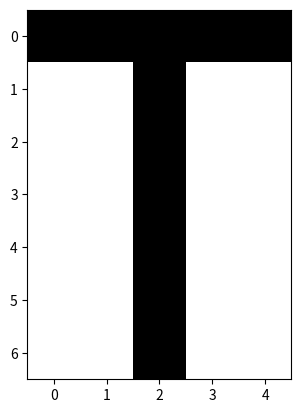
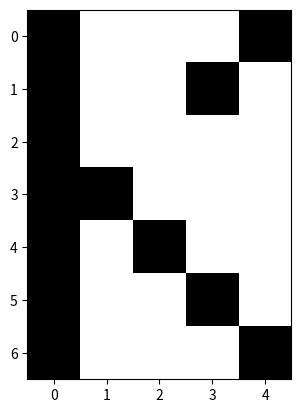
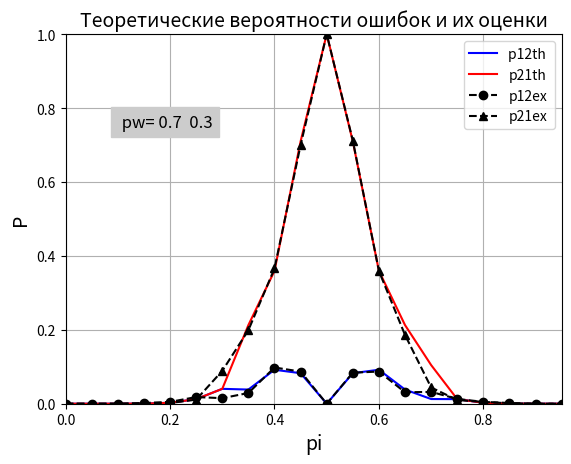

Source code (Python) for these figures, in order:
##### Листинг 5
##### Это 2 задание из отчёта, к тому же надо построить для трех различных случаев априорных вероятностей гипотез
#####


# Синтез и анализ алгоритмов распознавания образов по дискретным
# признакам (на примере распознавания бинарных изображений)
import numpy as np
from scipy.stats import binom
import matplotlib.pyplot as plt

# 1. Задание исходных данных
n = 35  # количество признаков (исходя из размера изображений)
M = 2  # количество классов
s = np.zeros((n, M))  # эталон
# 1.1. Задание эталонов классов
letterT = np.array([1, 1, 1, 1, 1,
                    0, 0, 1, 0, 0,
                    0, 0, 1, 0, 0,
                    0, 0, 1, 0, 0,
                    0, 0, 1, 0, 0,
                    0, 0, 1, 0, 0,
                    0, 0, 1, 0, 0])
letterK = np.array([1, 0, 0, 0, 1,
                    1, 0, 0, 1, 0,
                    1, 0, 1, 0, 0,
                    1, 1, 0, 0, 0,
                    1, 0, 1, 0, 0,
                    1, 0, 0, 1, 0,
                    1, 0, 0, 0, 1])

s[:, 0] = letterT
s[:, 1] = letterK
# 1.2. Задание параметров эксперимента
pw = [0.7, 0.3] # априорные вероятности гипотез
# pw = [0.5, 0.5]
# pw = [0.3, 0.7]


pw_sum = sum(pw)
pw = np.array(pw) / pw_sum  # исключение некорректного задания априорных вероятностей
N = 20  # количество шагов изменения варьируемого параметра - pi
K = 1000  # количество реализаций
pi = np.zeros(N)  # массив вероятностей искажения символа
# 1.3. Массивы теор. и эксп. ошибок первого и второго рода
p12th = np.copy(pi)
p21th = np.copy(pi)
p12ex = np.copy(pi)
p21ex = np.copy(pi)
# 1.4. Матрица ошибок
Pc_ = np.zeros((M, M, N))  # экспериментальная матрица вероятностей ошибок
# Цикл по значениям вероятности искажения элементов символов
for t in range(N):
    pi[t] = (1 / N) * t  # вероятность искажения элемента (пикселя)
    pI = pi[t]
    # 2. Синтез решающего правила и расчет теоретических вероятностей ошибок
    if pI == 0:
        pI = 0.0001  # регуляризация разделяющей функции
    if pI == 0.5:
        pI = 0.4999
    pI_ = 1 - pI
    G1 = np.zeros(n)
    G2 = np.zeros(n)
    # 2.1. Вычисление порога принятия решений
    ns = np.sum(np.abs(s[:, 0] - s[:, 1]))  # общее количество несовпадающих элементов
    l0_ = np.log(pw[1] / pw[0])  # порог принятия решения
    L0 = np.log(pw[1] / pw[0]) / (2 * np.log(pI_) - 2 * np.log(pI)) + ns / 2
    L0r = int(np.floor(L0))
    # 2.2. Вычисление коэффициентов разделяющей функции
    for k in range(n):
        G1[k] = np.log((s[k, 0] * pI_ + (1 - s[k, 0]) * pI) /
                       (s[k, 1] * pI_ + (1 - s[k, 1]) * pI))
        G2[k] = np.log((s[k, 0] * pI + (1 - s[k, 0]) * pI_) /
                       (s[k, 1] * pI + (1 - s[k, 1]) * pI_))
    # 2.3. Определение вероятностей перепутывания
    if pI < 0.5:  # расчет вероятностей ошибок
        p12th[t] = binom.cdf(L0r, ns, 1 - pI)
        p21th[t] = 1 - binom.cdf(L0r, ns, pI)
    else:
        p12th[t] = 1 - binom.cdf(L0r, ns, 1 - pI)
        p21th[t] = binom.cdf(L0r, ns, pI)
    # 3. Тестирование алгоритма методом статистических испытаний
    for kk in range(K):  # цикл по числу реализаций
        for i in range(M):  # цикл по классам
            # 3.1. Моделирование искажения
            x = np.copy(s[:, i])
            r = np.random.rand(n)
            ir = np.where(r < pI)[0]
            # искажение элементов – инверсия в случайных точках
            x[ir] = 1 - x[ir]
            x_ = 1 - x
            # 3.2. Классификация искаженного образа
            u = np.dot(G1, x) + np.dot(G2, x_) - l0_  # вычисление значения разделяющих функций
            if u > 0:
                iai = 0
            else:
                iai = 1
            # 3.3. Фиксация результата распознавания
            Pc_[i, iai, t] += 1
            if (kk == 0) and (t == 1):  # отображение примеров искажения символов
                IAx = x_.reshape((7, 5))
                plt.figure()
                plt.imshow(IAx, cmap='gray')
    Pc_[:, :, t] = Pc_[:, :, t] / K
    p12ex[t] = Pc_[0, 1, t]
    p21ex[t] = Pc_[1, 0, t]
# print(pI)

# 4. Визуализация результата в виде графиков вероятностей ошибок
plt.figure()
plt.grid(True)
ms = 1
plt.axis([np.min(pi), np.max(pi), 0, ms])  # установка границ поля графика по осям
p1, = plt.plot(pi, p12th, '-b', label='p12th ')
p2, = plt.plot(pi, p21th, '-r', label='p21th')
p3, = plt.plot(pi, p12ex, '--ok', label='p12ex')
p4, = plt.plot(pi, p21ex, '--^k', label='p21ex')
plt.title('Теоретические вероятности ошибок и их оценки', fontsize=14)
plt.xlabel('pi', fontsize=14)
plt.ylabel('P', fontsize=14)
strv1 = ' pw='
strv2 = ' '.join([f'{val: .2g}' for val in pw])
plt.text(0.1, 0.75 * ms, strv1 + strv2, horizontalalignment='left', backgroundcolor=[.8, .8, .8], fontsize=12)
plt.legend()
plt.show()
